Photos from the image-classification dataset "data" in the GitHub repository Abramov-Kirill/Test_task_drinks. Its 6 classes are: 7up lajm limon pet 1.0, adrenaline rush citrus buff can 0.5, cool cola bottle 0.33, e on citrus punch can 0.45, jevervess cola bottle 0.25, pepsi max pet 2.0.

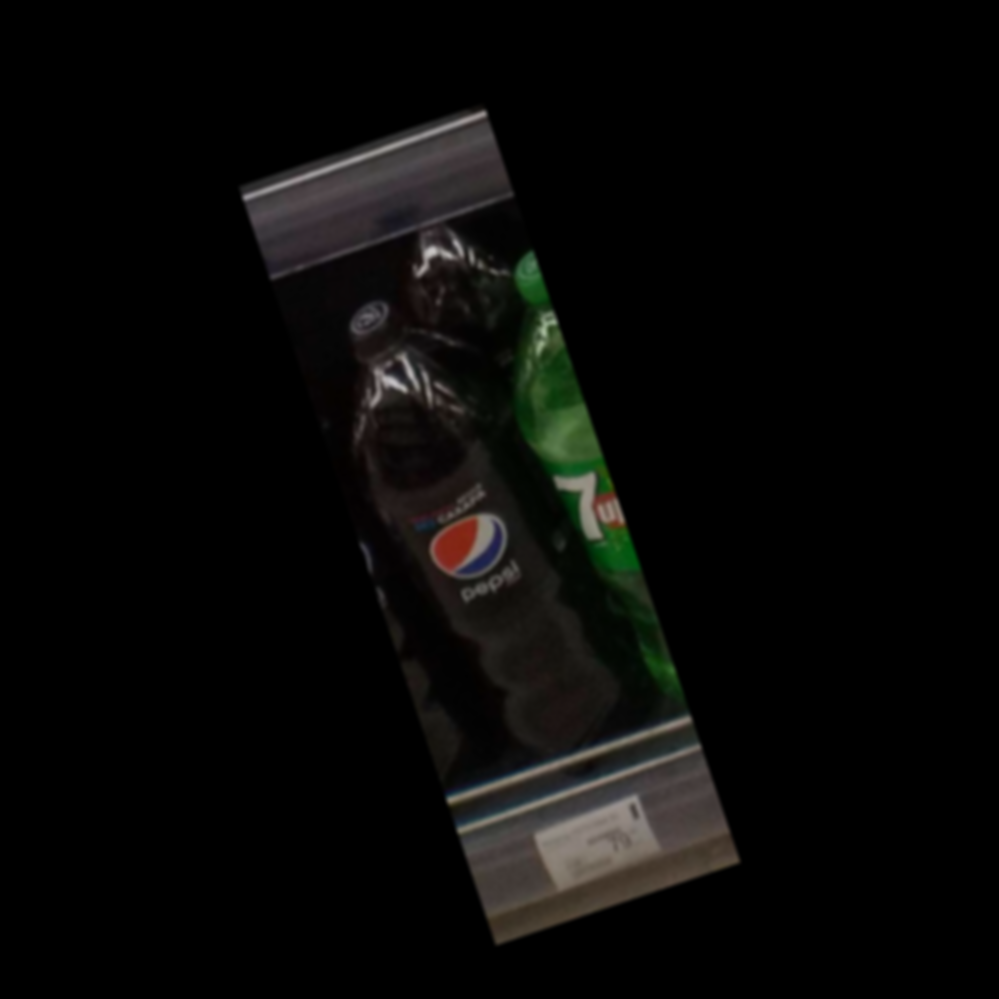
Label: pepsi max pet 2.0

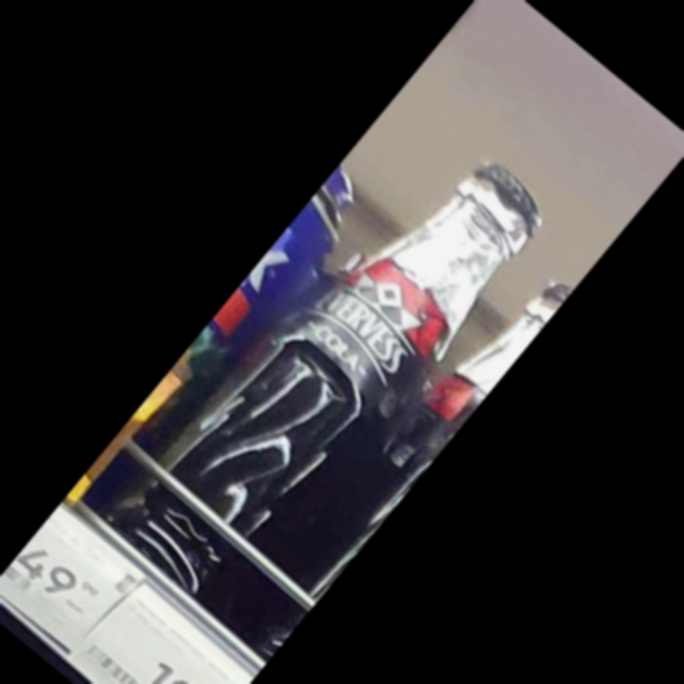
Label: jevervess cola bottle 0.25

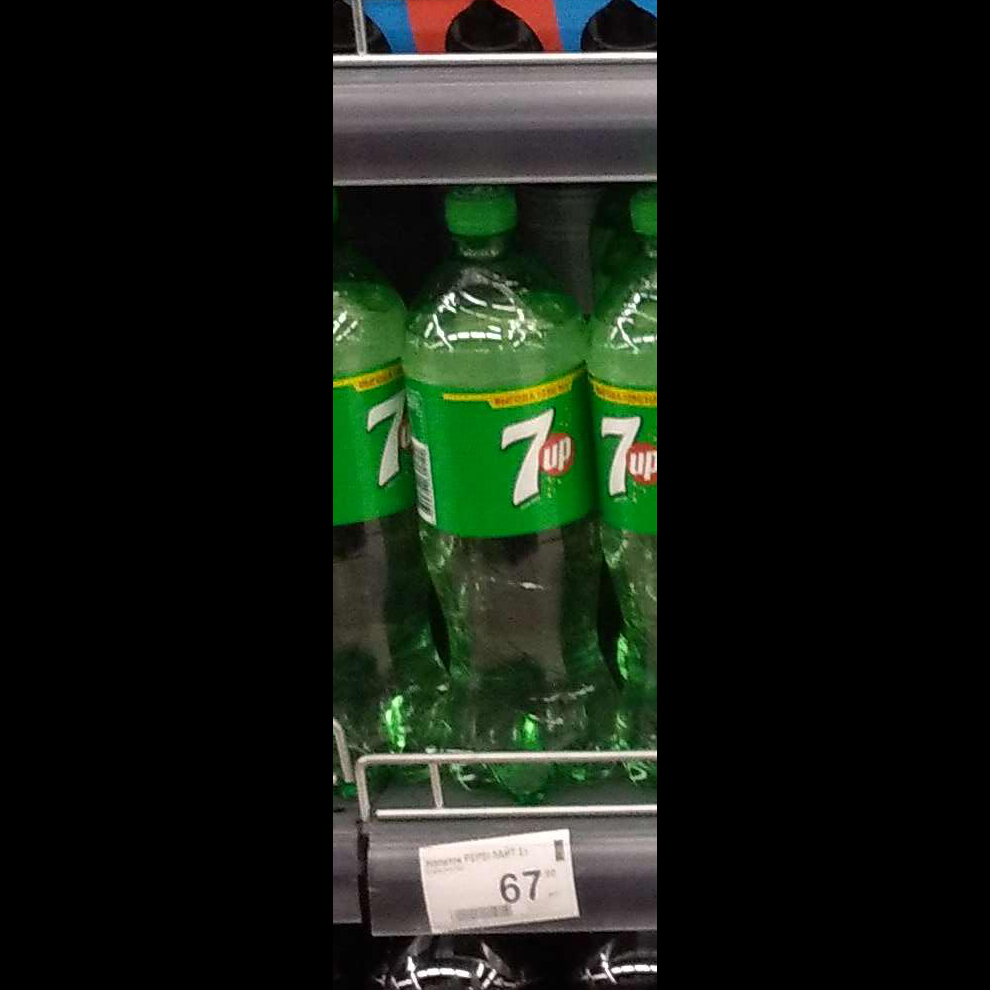
Label: 7up lajm limon pet 1.0

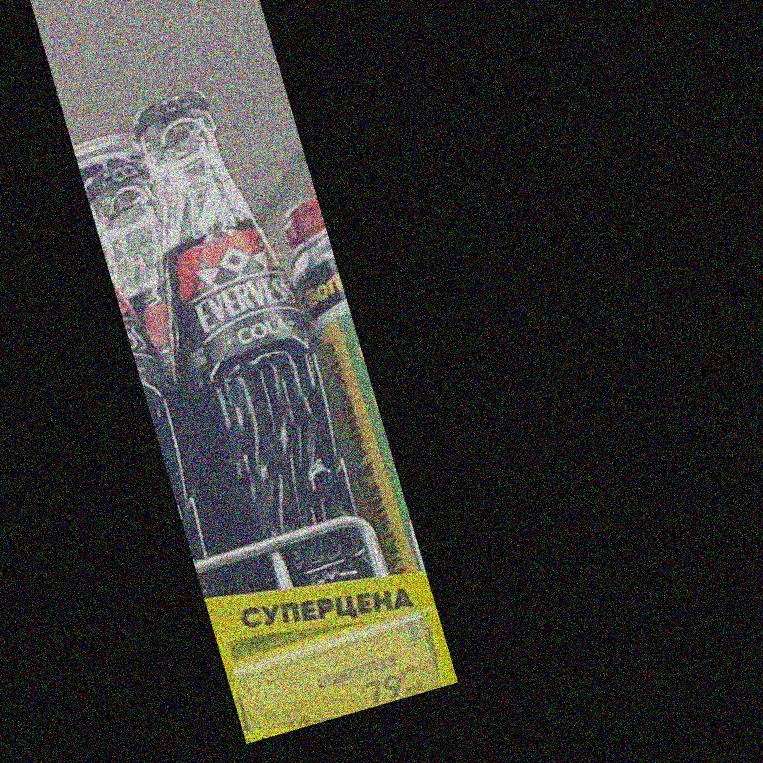
Label: jevervess cola bottle 0.25

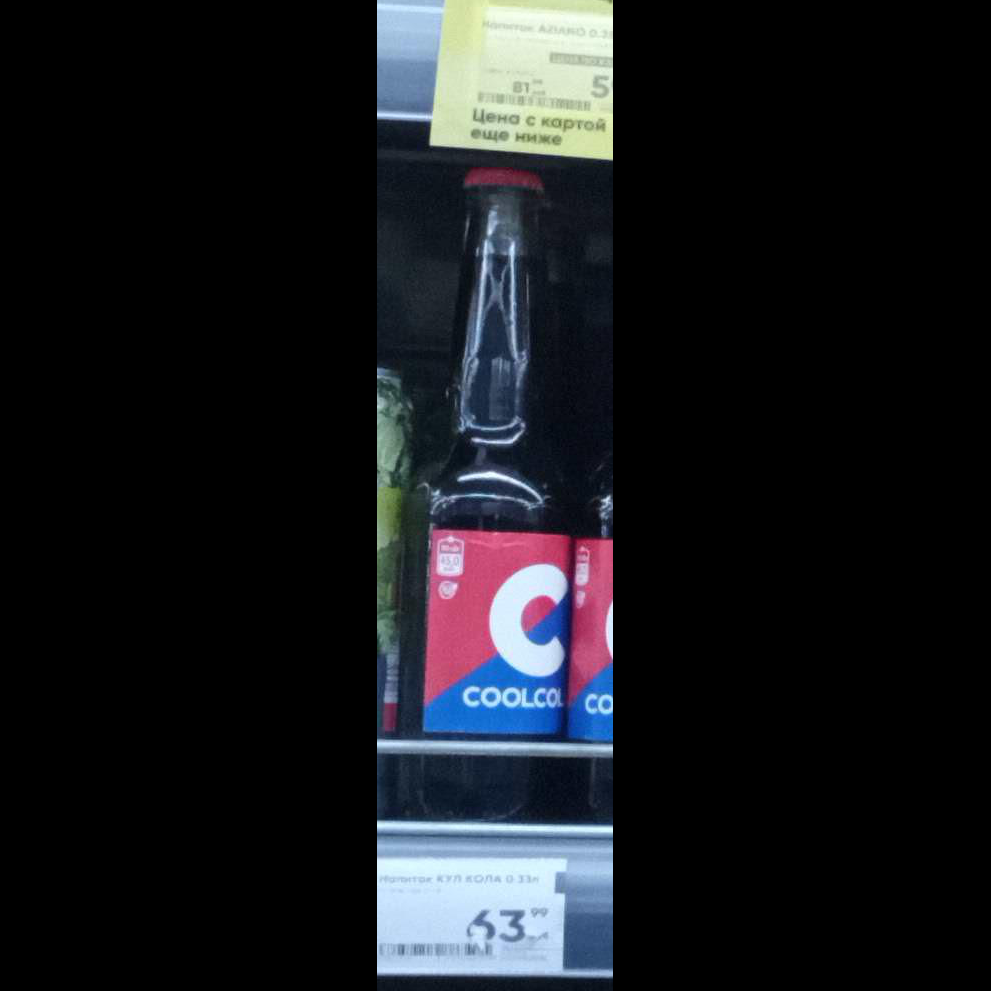
Label: cool cola bottle 0.33

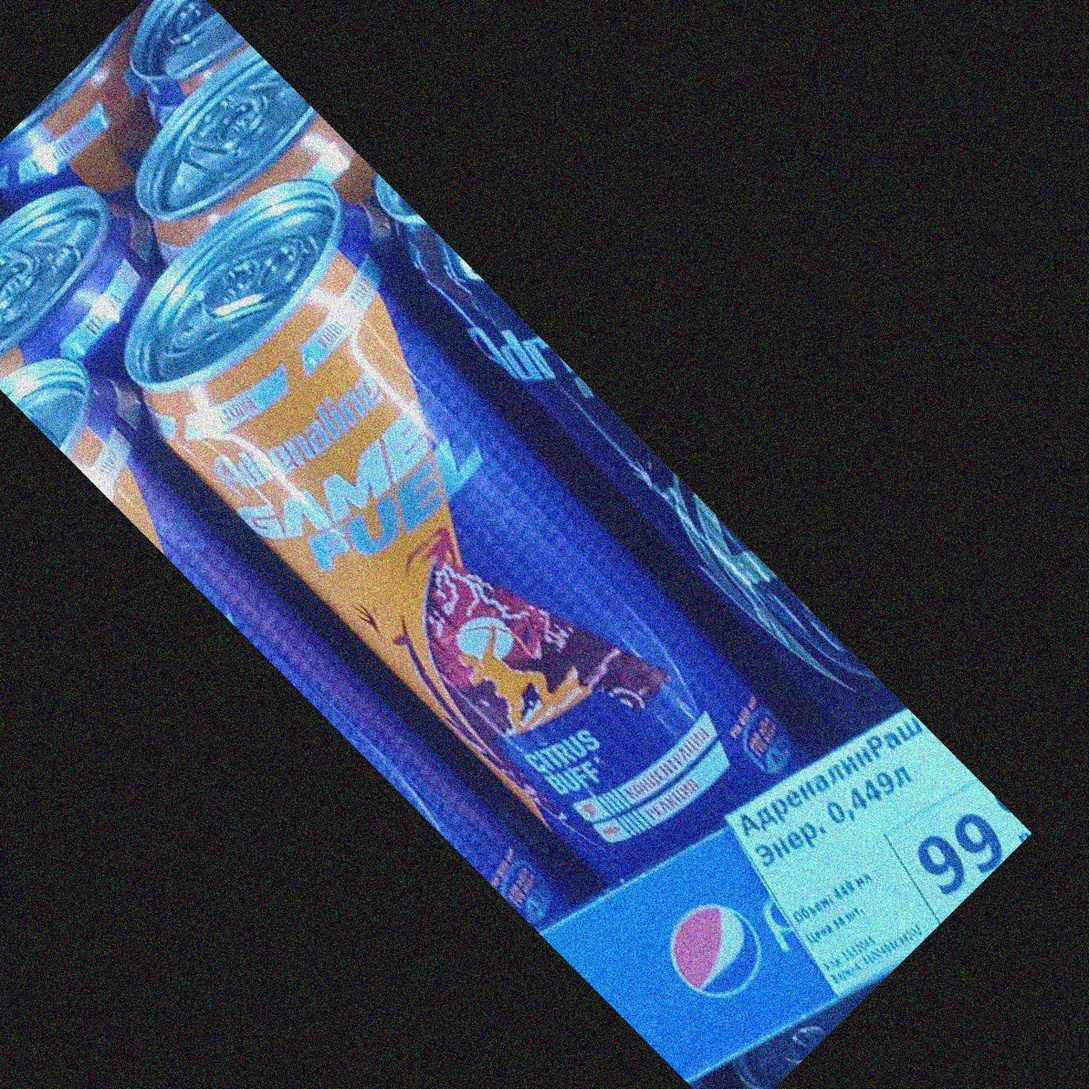
Label: adrenaline rush citrus buff can 0.5
